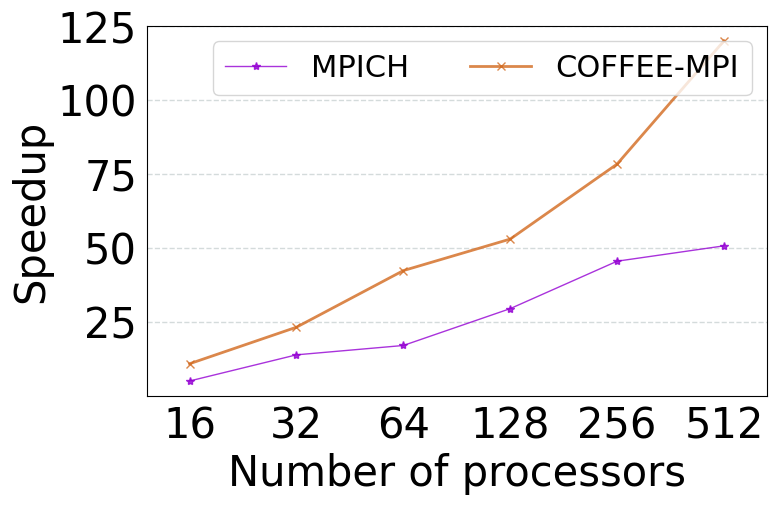

The matplotlib source for this figure:
import numpy as np
from matplotlib import pyplot as plt

plt.rc('font', family='Times New Roman', size=30)

def draw_line_chart():
	
	fig = plt.figure(figsize=(8,4.8))

	bx = fig.add_subplot(1,1,1)
	x1 = [1,2,3,4,5,6]
	y = [25,50,75,100,125]
	y1 = [85509.572,30773.354, 25043.880, 14446.166, 9351.966, 8394.228]
	y2 = [39355.064,18364.434, 10055.625, 8031.260, 5430.560, 3544.579]
	for num in range (0,len(y1)):
		y1[num]=425509.659/y1[num]
	for num in range (0,len(y2)):
		y2[num]=425509.659/y2[num]
	plt.plot(x1,y1,'*-',alpha=0.8,color='darkviolet',linewidth=1,label='MPICH')
	plt.plot(x1,y2,'x-',alpha=0.8,color='chocolate',linewidth=2,label='COFFEE-MPI')
	plt.ylim(0,125)
	plt.xlim(0.6,6.4)
	bx.tick_params(left=False, bottom=False)
	plt.xticks(x1, ['16','32','64','128','256','512'])
	plt.yticks(y)
	plt.xlabel("Number of processors")
	plt.ylabel("Speedup")
	plt.grid(color='#95a5a6',linestyle='--', linewidth=1 ,axis='y',alpha=0.4)
	plt.legend(ncol=4,fontsize=22)
	
	plt.show()
	
draw_line_chart()